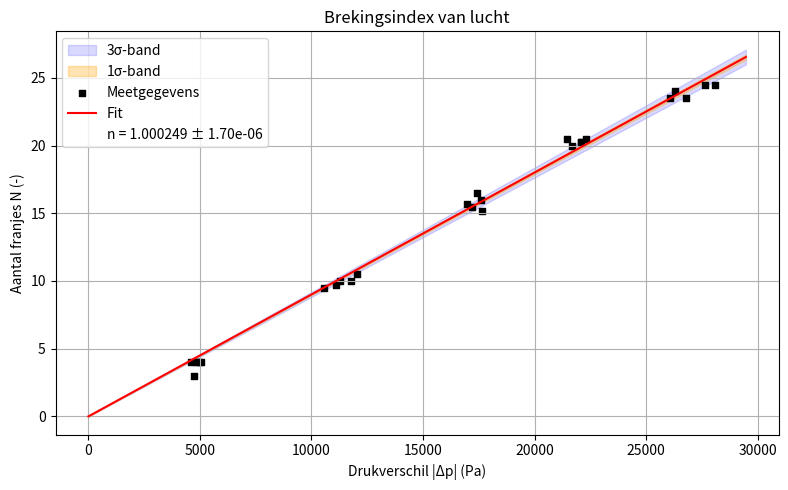

The matplotlib source for this figure:
import numpy as np
import matplotlib.pyplot as plt
from scipy.optimize import curve_fit

# Constanten
druk_atm = 102300
golflengte = 532e-9
L = 0.0983

# Meetgegevens
M1 = np.array([24.5, 23.5, 24, 24.5, 23.5])
M2 = np.array([20.25, 20.5, 20, 20.5, 20.25])
M3 = np.array([15.15, 16.5, 15.7, 15.5, 16])
M4 = np.array([10.5, 10, 9.5, 9.7, 10])
M5 = np.array([4, 4, 3, 4, 4])

druk_M1 = np.array([74233, 75495, 76000, 74643, 76221])
druk_M2 = np.array([80230, 80861, 80640, 79977, 80198])
druk_M3 = np.array([84648, 84859, 85311, 85090, 84712])
druk_M4 = np.array([90266, 91024, 91718, 91213, 90519])
druk_M5 = np.array([97462, 97688, 97589, 97241, 97336])

franjes = np.concatenate([M1, M2, M3, M4, M5])
druk = np.concatenate([druk_M1, druk_M2, druk_M3, druk_M4, druk_M5])
delta_druk = np.abs(druk - druk_atm)

# Fitfunctie
def formule(delta_p, q):
    return (2 * L / golflengte) * q * delta_p / druk_atm

# Fit uitvoeren
parameters, covariantie = curve_fit(formule, delta_druk, franjes, p0=[0.0003])
q = parameters[0]
sigma_q = np.sqrt(covariantie[0, 0])

# Brekingsindex berekenen
n = 1 + q
sigma_n = sigma_q

print(f"q = {q:.8e} ± {sigma_q:.2e}")
print(f"n = {n:.8f} ± {sigma_n:.2e}")

# Fitlijn en onzekerheidsbanden
x_lijn = np.linspace(0, max(delta_druk) * 1.05, 200)
y_lijn = formule(x_lijn, q)
sigma_y = (2 * L / golflengte) * x_lijn / druk_atm * sigma_q

# Plot
plt.figure(figsize=(8, 5))
plt.fill_between(x_lijn, y_lijn - 3 * sigma_y, y_lijn + 3 * sigma_y, color="blue", alpha=0.15, label="3σ-band")
plt.fill_between(x_lijn, y_lijn - sigma_y, y_lijn + sigma_y, color="orange", alpha=0.30, label="1σ-band")
plt.scatter(delta_druk, franjes, color="black", marker="s", s=20, label="Meetgegevens")
plt.plot(x_lijn, y_lijn, color="red", label="Fit")
plt.plot([], [], " ", label=f"n = {n:.6f} ± {sigma_n:.2e}")

plt.xlabel("Drukverschil |Δp| (Pa)")
plt.ylabel("Aantal franjes N (-)")
plt.title("Brekingsindex van lucht")
plt.grid(True)
plt.legend()
plt.tight_layout()
plt.show()
